Run: headless pygame with SDL's dummy video driver; simulated clock (each Clock.tick advances the game by its frame time, no real sleeping); random seed 0; keys injected as events and as key.get_pressed() state; mouse plan: one left click at the window centre at the start of phase 2, then a move to the lower-right quarter at the start of phase 3.
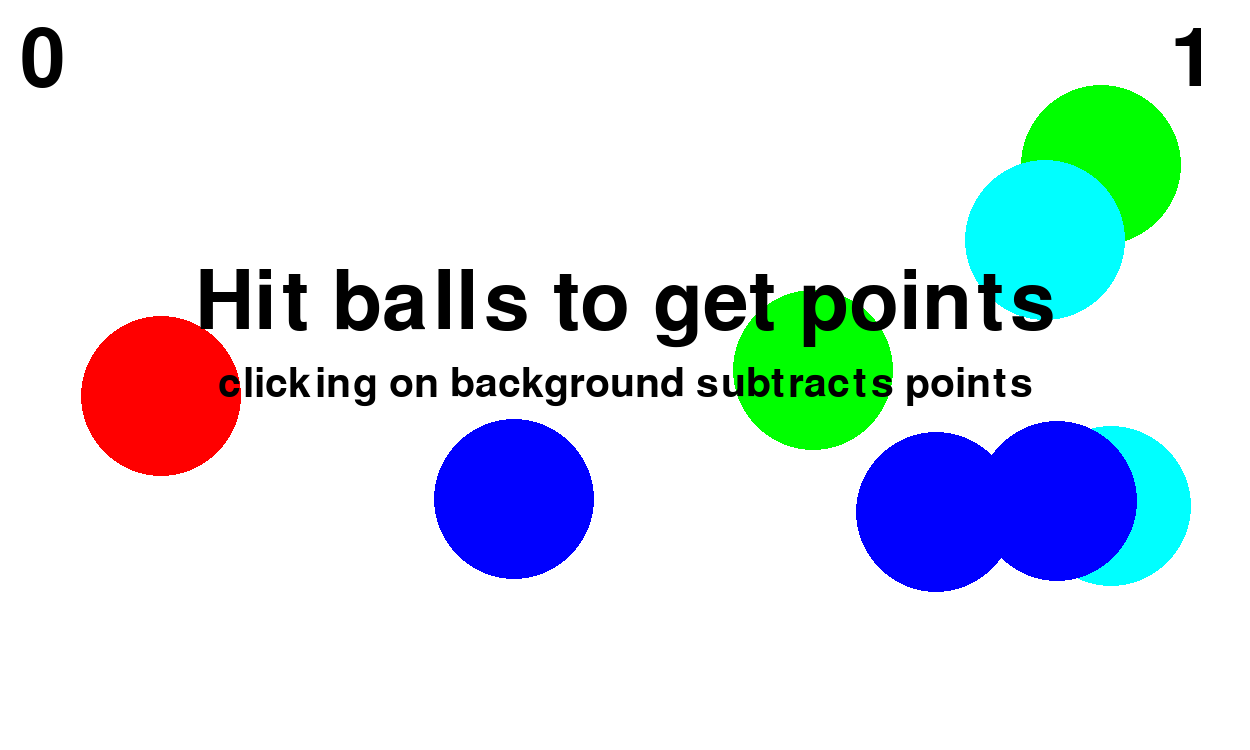
Frame 1 of 4 · flips 1–60 · no input
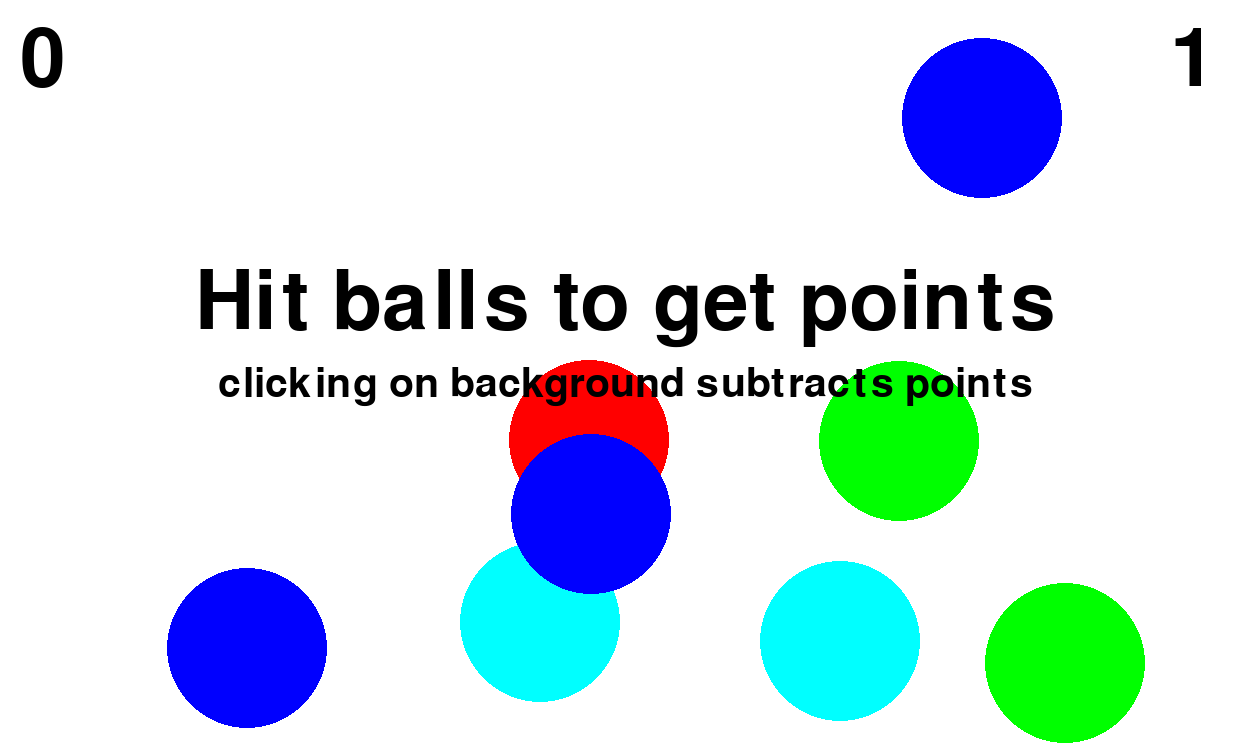
Frame 2 of 4 · flips 61–180 · clicked the window centre · tapped SPACE, RETURN · held RIGHT (→), D
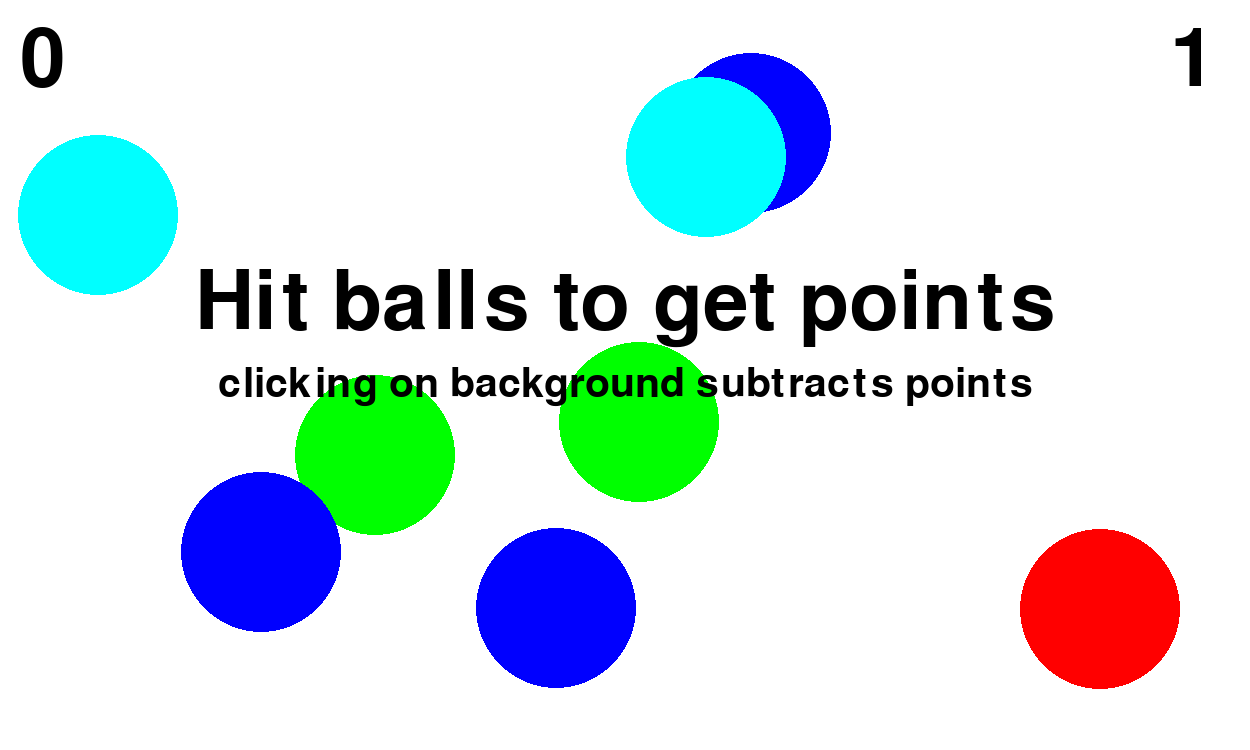
Frame 3 of 4 · flips 181–300 · moved the mouse to the lower-right quarter · held DOWN (↓), S
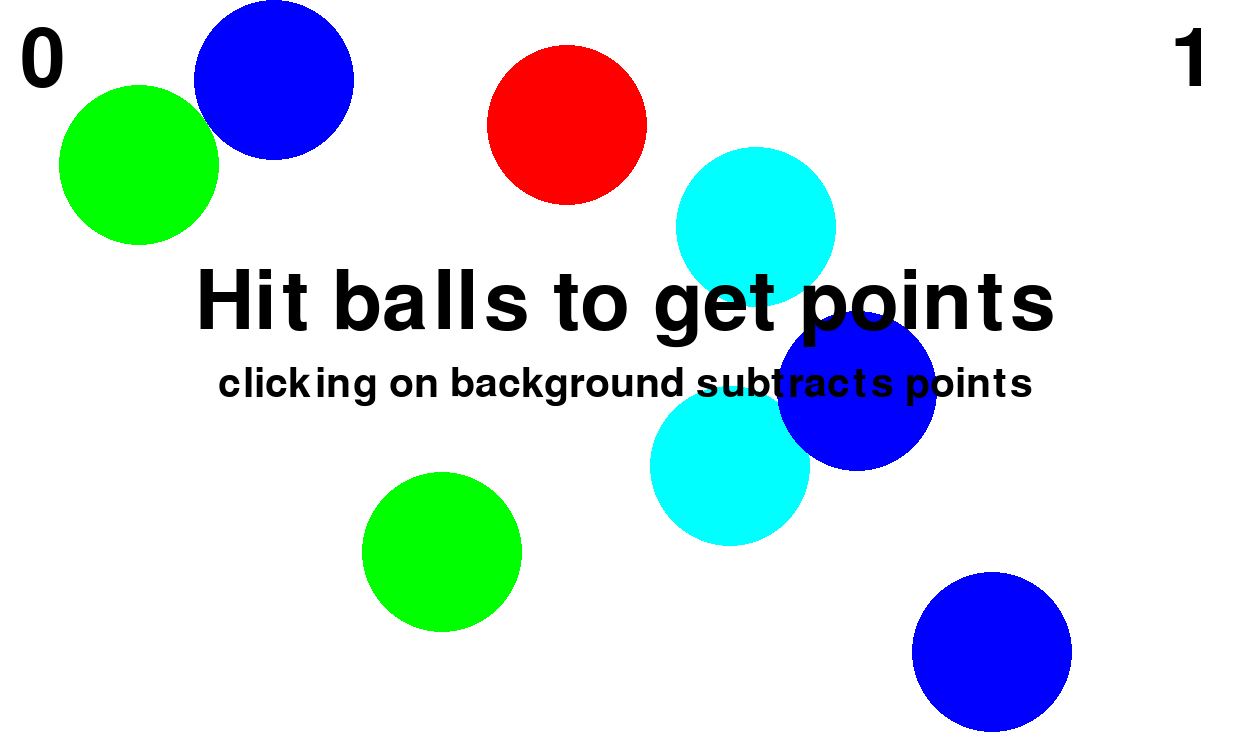
Frame 4 of 4 · flips 301–420 · held LEFT (←), A, UP (↑), W

The pygame program that drew these frames:

import pygame
import pygame.draw as dr
from random import random, randint

pygame.init()

FPS = 30
screen = pygame.display.set_mode((1250, 750))

level = 0
wall_count = -1
possible_shape_number_maximum = 0
shape_list = []
count = 0

start_ball_speed = 6  # starting speed of shapes
start_square_speed = 3
start_wall_speed = 10
ball_speed = start_ball_speed
square_speed = start_square_speed
wall_speed = start_wall_speed

start_wall_width = 50
wall_width = start_wall_width
square_fracture_acceleration = 5  # clicked big square will fracture, new squares gain extra speed before hitting wall
number_of_shapes = 8  # don't set more then 20
level_goal = 10

RED = (255, 0, 0)
BLUE = (0, 0, 255)
YELLOW = (255, 255, 0)
GREEN = (0, 255, 0)
MAGENTA = (255, 0, 255)
CYAN = (0, 255, 255)
WHITE = (255, 255, 255)
BLACK = (0, 0, 0)
DARK_RED = (100, 0, 0)
DARK_GREEN = (0, 100, 0)
DARK_BLUE = (0, 0, 100)
GREY = (100, 100, 100)
COLORS = [WHITE, YELLOW, MAGENTA, CYAN, RED, GREEN, BLUE, BLACK, GREY, GREY]
TEXT_COLORS = [BLACK, BLUE, GREEN, RED, CYAN, MAGENTA, YELLOW, WHITE, BLACK, BLACK]
WALL_COLORS = [DARK_RED, DARK_GREEN, DARK_BLUE, GREY]
MESSAGE_LIST2 = ["clicking on background subtracts points",
                 "for every " + str(level_goal) + " points gained, level changes",
                 "every square hit gives equal amount of points", "are present, no more squares will appear",
                 "will result in losing points", "faster and thinner, but subtract the same amount",
                 "from all sources is equal to level number",
                 "gives bonus points for every additional figure",
                 "gain " + str(10 * level_goal) + " points to loop"]
MESSAGE_LIST = ["Hit balls to get points", "Smaller balls give more points", "Squares fracture when hit",
                "If " + str((number_of_shapes + 3) // 4) + " medium or 1 big square", "Hitting moving wall spaces",
                "New walls will be",
                "Number of subtracted points", "Hitting 2+ figures with 1 click", "No more figures will appear"]
level_color = WHITE
active_colors = [COLORS[i] for i in range(8)]
active_colors.pop(active_colors.index(level_color))


def update_screen():
    """
    updates screen keeping all drawn balls and shapes
    """
    screen.fill(level_color)
    for shape in shape_list:
        col = shape[4]
        if shape[4] == level_color:
            col = TEXT_COLORS[COLORS.index(level_color)]
        if shape[0] == "ball":
            dr.circle(screen, col, (shape[1], shape[2]), shape[3])
        elif shape[0] == "square":
            dr.rect(screen, col, (shape[1], shape[2], shape[3], shape[3]))
        elif shape[0] == "wall":
            dr.rect(screen, col, (shape[1], shape[2], shape[3], 748))
            dr.rect(screen, WHITE, (shape[1] - 1, shape[2] - 1, shape[3], 750), 5)


def new_ball(speed):
    """
    :param speed: starting ball velocity

    draws new ball

    :return: number of created circles to control potential number of shapes on screen
    """
    x = randint(100, 1100)
    y = randint(200, 800)
    if level == 0:
        r = 80
    else:
        r = randint(20, 100)
    direction_x = random() - 0.5
    direction_y = random() - 0.5
    if direction_x != 0:
        direction_x *= 1 / abs(direction_x)
    if direction_y != 0:
        direction_y *= 1 / abs(direction_y)
    vx = speed * random() * direction_x
    vy = (speed ** 2 - vx ** 2) ** (1 / 2) * direction_y
    color = active_colors[randint(0, 5)]
    dr.circle(screen, color, (x, y), r)
    shape_list.append(["ball", x, y, r, color, vx, vy])
    return 1


def new_square(speed):
    """
    :param speed: starting square velocity

    draws new square

    :return: number of potential squares stacked inside of created one to control potential number of shapes on screen
    """
    x = randint(100, 800)
    y = randint(200, 800)
    if level == 2:
        a = 120
    else:
        a = randint(81, 320)
    direction_x = random() - 0.5
    direction_y = random() - 0.5
    if direction_x != 0:
        direction_x *= 1 / abs(direction_x)
    if direction_y != 0:
        direction_y *= 1 / abs(direction_y)
    vx = speed * random() * direction_x
    vy = (speed ** 2 - vx ** 2) ** (1 / 2) * direction_y
    color = active_colors[randint(0, 5)]
    dr.circle(screen, color, (x, y), a)
    shape_list.append(["square", x, y, a, color, vx, vy])
    if a <= 160:
        return 5
    elif a <= 320:
        return 21


def click(event_name):
    """
    :param event_name: holds parameters of our mouseclick

    checks whether mouse was clicked in or outside of the ball, adds point if former, subtracts otherwise

    :return: number of level after click
    """
    global count, possible_shape_number_maximum
    fee = level + 1  # how many points will be lost for clicking
    for shape in shape_list:
        if shape[0] == "wall":
            if event_name.pos[0] >= shape[1] - 1:
                if event_name.pos[0] <= shape[1] - 1 + shape[3]:
                    fee += level + 1

        elif shape[0] == "ball":
            if (event_name.pos[0] - shape[1]) ** 2 + (event_name.pos[1] - shape[2]) ** 2 <= shape[3] ** 2:
                possible_shape_number_maximum -= 1
                count += 6 - (shape[3] + 10) // 20
                shape_list.pop(shape_list.index(shape))
                update_screen()
                fee -= level + 1

        elif shape[0] == "square":
            if event_name.pos[0] >= shape[1]:
                if event_name.pos[0] <= shape[1] + shape[3]:
                    if event_name.pos[1] >= shape[2]:
                        if event_name.pos[1] <= shape[2] + shape[3]:
                            possible_shape_number_maximum -= 1
                            if shape[3] > 80:
                                shape_list.append([shape[0], shape[1], shape[2], shape[3] / 2, shape[4],
                                                   -square_fracture_acceleration - abs(shape[5]),
                                                   -square_fracture_acceleration - abs(shape[6])])
                                shape_list.append([shape[0], shape[1] + shape[3] / 2, shape[2], shape[3] / 2, shape[4],
                                                   abs(shape[5]) + square_fracture_acceleration,
                                                   -square_fracture_acceleration - abs(shape[6])])
                                shape_list.append([shape[0], shape[1], shape[2] + shape[3] / 2, shape[3] / 2, shape[4],
                                                   -square_fracture_acceleration - abs(shape[5]),
                                                   abs(shape[6]) + square_fracture_acceleration])
                                shape_list.append(
                                    [shape[0], shape[1] + shape[3] / 2, shape[2] + shape[3] / 2, shape[3] / 2, shape[4],
                                     abs(shape[5]) + square_fracture_acceleration,
                                     abs(shape[6]) + square_fracture_acceleration])
                                shape_list.pop(shape_list.index(shape))
                            else:
                                shape_list.pop(shape_list.index(shape))
                                fee -= level + 1
                                count += 2
    count = max(count - fee, count - count % (10 * level_goal))
    return score()


def score():
    """
    writes players score and current level

    :return: number of current level (-1)
    """
    global level_color, active_colors
    level_number = (count % (10 * level_goal)) // level_goal
    MESSAGE_LIST2[8] = "gain " + str(
        10 * level_goal * ((count + 10 * level_goal) // (10 * level_goal))) + " points to loop"
    if level_number == 9:
        level_number = 8
    level_color = COLORS[level_number]
    text_color = TEXT_COLORS[level_number]
    if level_number != 8:
        active_colors = [COLORS[j] for j in range(8)]
        active_colors.pop(active_colors.index(level_color))
        active_colors.pop(active_colors.index(text_color))
    update_screen()
    font = pygame.font.Font(None, 120)
    font2 = pygame.font.Font(None, 60)
    score_counter = font.render(str(count), True, text_color)
    level_counter = font.render(str(level_number + 1), True, text_color)
    message = font.render(MESSAGE_LIST[level], True, text_color)
    message2 = font2.render(MESSAGE_LIST2[level], True, text_color)
    place = message.get_rect(center=(625, 305))
    place2 = message2.get_rect(center=(625, 385))
    screen.blit(score_counter, (20, 20))
    screen.blit(level_counter, (1170, 20))
    screen.blit(message, place)
    screen.blit(message2, place2)
    return level_number


def move_shapes():
    """
    moves shapes according to their velocity, hitting walls results in randomisation of it
    """
    for shape_number in range(len(shape_list)):
        shape_list[shape_number][1] += shape_list[shape_number][5]
        shape_list[shape_number][2] += shape_list[shape_number][6]

        if shape_list[shape_number][0] == "wall":
            shape_velocity = shape_list[shape_number][5]
            hit_velocity = 0
            sizes = [shape_list[shape_number][3], 0, 0, 0]
        elif shape_list[shape_number][0] == "ball":
            shape_velocity = ball_speed
            hit_velocity = ball_speed * (2 * random() - 1)  # new velocity for the axis of hit wall
            sizes = [shape_list[shape_number][3]] * 4  # contains variables deciding figures borders
        elif shape_list[shape_number][0] == "square":  # (first 2 : x-axis (+ and -), second 2 : y-axis (+ and -)
            shape_velocity = square_speed
            hit_velocity = square_speed * (2 * random() - 1)
            sizes = [shape_list[shape_number][3], 0] * 2
        else:
            shape_velocity = 0
            hit_velocity = 0
            sizes = [0] * 4

        if shape_list[shape_number][1] - sizes[1] <= 0:
            shape_list[shape_number][5] = (shape_velocity ** 2 - hit_velocity ** 2) ** (1 / 2)
            shape_list[shape_number][6] = hit_velocity  # randomizes velocities after hitting a wall
            shape_list[shape_number][1] -= shape_list[shape_number][1] - sizes[1]
        elif shape_list[shape_number][1] + sizes[0] >= 1250:
            shape_list[shape_number][5] = -(shape_velocity ** 2 - hit_velocity ** 2) ** (1 / 2)
            shape_list[shape_number][6] = hit_velocity
            shape_list[shape_number][1] -= shape_list[shape_number][1] + sizes[0] - 1250
        if shape_list[shape_number][2] - sizes[3] <= 0:
            shape_list[shape_number][6] = (shape_velocity ** 2 - hit_velocity ** 2) ** (1 / 2)
            shape_list[shape_number][5] = hit_velocity
            shape_list[shape_number][2] -= shape_list[shape_number][2] - sizes[3]
        elif shape_list[shape_number][2] + sizes[2] >= 750:
            shape_list[shape_number][6] = -(shape_velocity ** 2 - hit_velocity ** 2) ** (1 / 2)
            shape_list[shape_number][5] = hit_velocity
            shape_list[shape_number][2] -= shape_list[shape_number][2] + sizes[2] - 750
        update_screen()
        score()


pygame.display.update()
clock = pygame.time.Clock()
finished = False

score()
while not finished:
    clock.tick(FPS)
    for event in pygame.event.get():
        if event.type == pygame.QUIT:
            finished = True
            final_score = count
        elif event.type == pygame.MOUSEBUTTONDOWN:
            level = click(event)
    if level == 8:
        for i in range(wall_count + 1):
            shape_list.pop(0)
            wall_count -= 1
    elif 3 <= level < wall_count + 4:
        while level < wall_count + 4:
            shape_list.pop(wall_count)
            wall_count -= 1
    elif level >= 4 and len(shape_list) != 0 and wall_count + 4 < level:
        wall_count += 1
        wall = ["wall", 1, 1, wall_width * (4 - wall_count), WALL_COLORS[wall_count], wall_speed * (wall_count + 1), 0]
        shape_list.append(shape_list[wall_count])
        shape_list[wall_count] = wall
    elif len(shape_list) - wall_count - 1 < number_of_shapes:
        if random() >= 0.2 or level <= 1 or possible_shape_number_maximum >= 2 * number_of_shapes - 1:
            ball_speed = start_ball_speed + level
            possible_shape_number_maximum += new_ball(ball_speed)
        else:
            square_speed = start_square_speed + level / 2
            possible_shape_number_maximum += new_square(square_speed)

    move_shapes()
    pygame.display.update()

pygame.quit()
